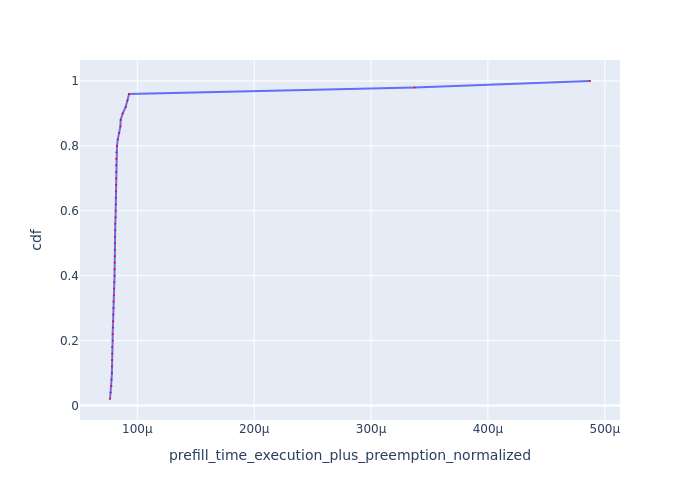

The table this chart was drawn from, first rows:
Request Id, prefill_time_execution_plus_preemption_n…, cdf
0_40, 7.662496419773265e-05, 0.02
0_37, 7.721668435218976e-05, 0.04
0_2, 7.784606949223839e-05, 0.06
0_9, 7.793576721408696e-05, 0.08
0_46, 7.825547118343103e-05, 0.1
0_19, 7.82575745491891e-05, 0.12
0_16, 7.839255846305444e-05, 0.14
0_29, 7.847167154573523e-05, 0.16
0_26, 7.849274408076972e-05, 0.18
0_33, 7.888874841435471e-05, 0.2
0_32, 7.891400522321944e-05, 0.22
0_14, 7.916220095702692e-05, 0.24
0_11, 7.93848268728457e-05, 0.26
0_8, 7.950116581246643e-05, 0.28
0_48, 7.959406834323795e-05, 0.3
0_43, 7.961251999156559e-05, 0.32
0_27, 8.00538093969588e-05, 0.34
0_41, 8.014652139122557e-05, 0.36
0_30, 8.033170387431489e-05, 0.38
0_36, 8.049558543837e-05, 0.4
0_22, 8.051838305924294e-05, 0.42
0_31, 8.068478981166377e-05, 0.44
0_24, 8.080761027852909e-05, 0.46
0_49, 8.084736279010931e-05, 0.48
0_47, 8.095965387092395e-05, 0.5
0_45, 8.096061338110392e-05, 0.52
0_7, 8.105821240470054e-05, 0.54
0_10, 8.113721863253233e-05, 0.56
0_20, 8.137475635781316e-05, 0.58
0_38, 8.147257534607018e-05, 0.6
0_13, 8.153960836185837e-05, 0.62
0_18, 8.155666934421805e-05, 0.64
0_35, 8.165574658774313e-05, 0.66
0_5, 8.178864722809578e-05, 0.68
0_17, 8.181068088033236e-05, 0.7
0_44, 8.181682052134698e-05, 0.72
0_42, 8.186941613006682e-05, 0.74
0_12, 8.197767079032902e-05, 0.76
0_25, 8.216817261633293e-05, 0.78
0_34, 8.260531498295192e-05, 0.8
0_21, 8.329860527439847e-05, 0.82
0_4, 8.458091662676853e-05, 0.84
0_15, 8.551618607855741e-05, 0.86
0_28, 8.575671542645158e-05, 0.88
0_39, 8.748597100819066e-05, 0.9
0_23, 9.005060398375611e-05, 0.92
0_3, 9.154741792776337e-05, 0.94
0_0, 9.293469648819702e-05, 0.96
0_6, 0.0003371, 0.98
0_1, 0.0004873, 1.0
